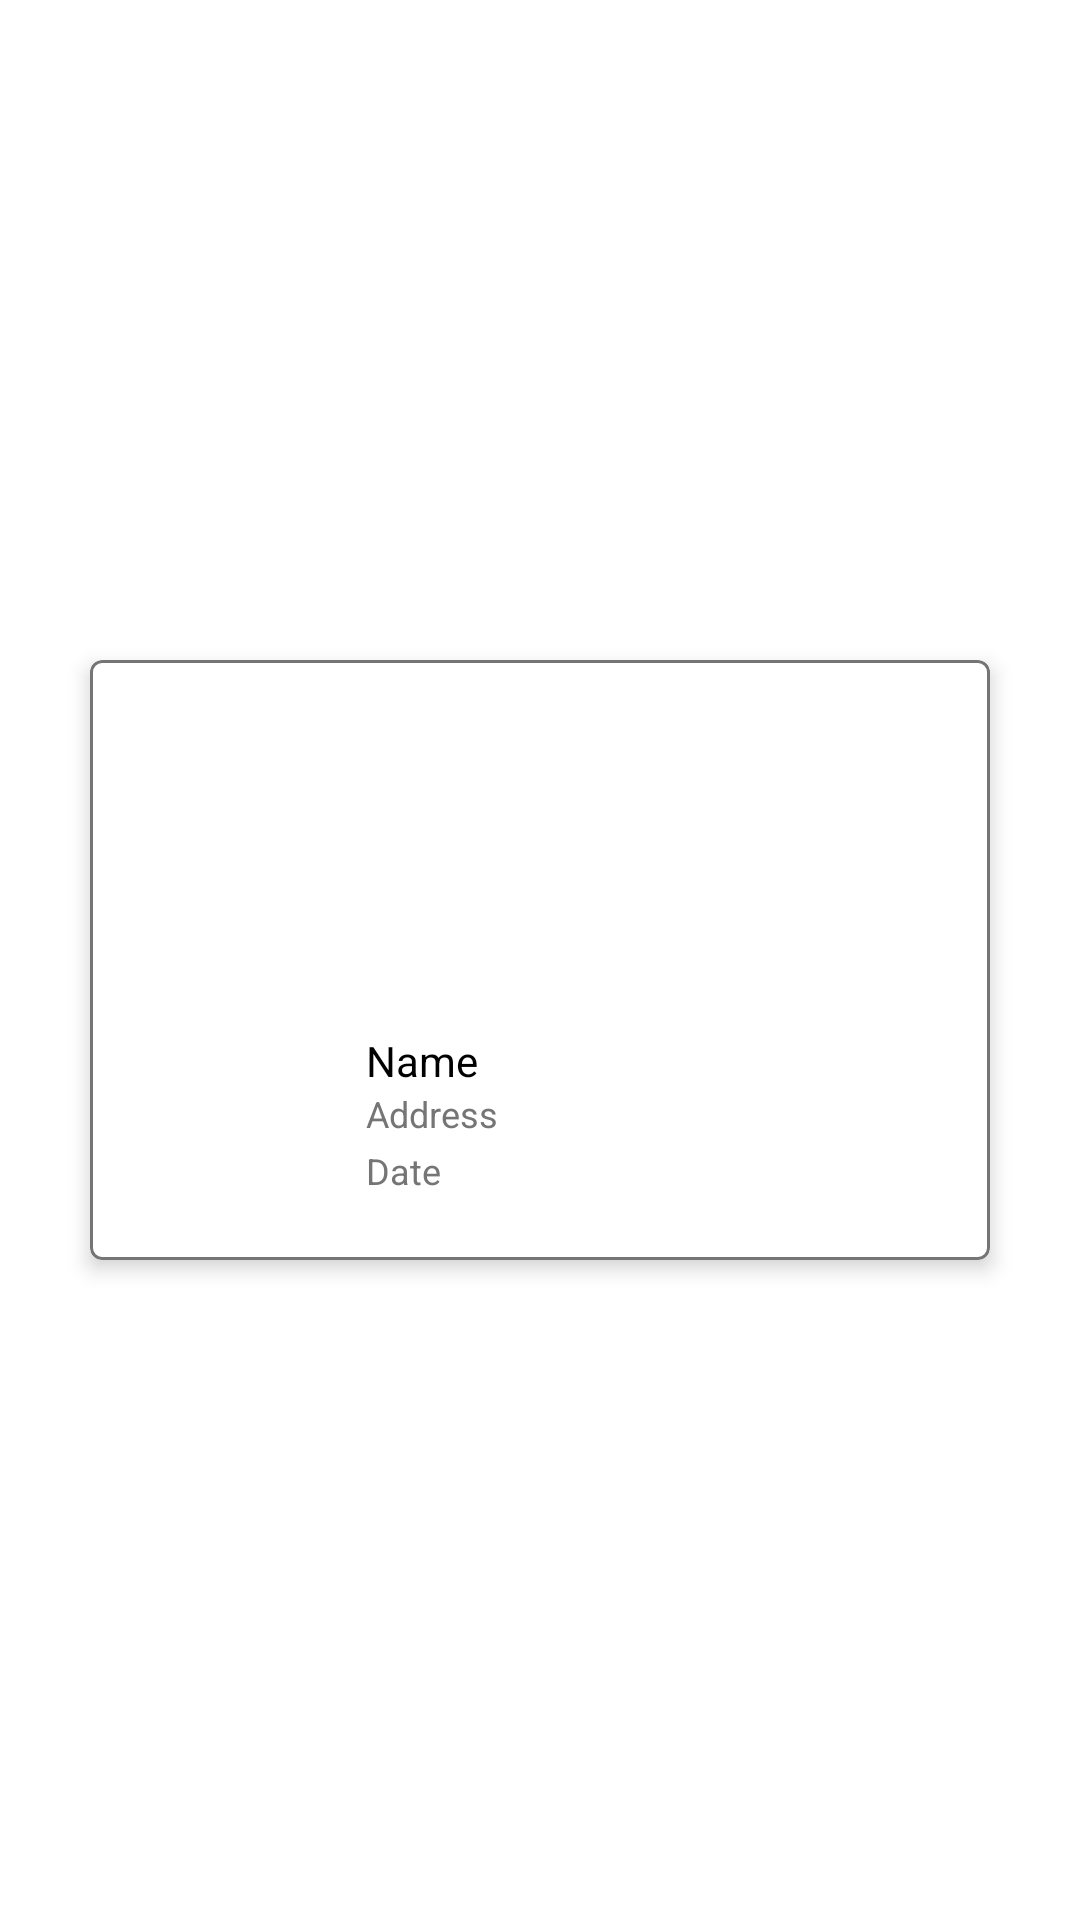

Android layout source for this screen:
<!-- AndroidManifest.xml: application theme Theme.Food_Donation_Dissertation -->
<!-- res/layout/recent_activity_item.xml -->
<?xml version="1.0" encoding="utf-8"?>
<RelativeLayout xmlns:android="http://schemas.android.com/apk/res/android"
    xmlns:app="http://schemas.android.com/apk/res-auto"
    android:layout_width="wrap_content"
    android:layout_height="wrap_content"
    android:layout_margin="1dp"
    android:outlineProvider="none">

    <com.google.android.material.card.MaterialCardView
        android:layout_width="300dp"
        android:layout_height="200dp"
        android:layout_centerInParent="true"
        android:layout_marginEnd="6dp"
        app:strokeColor="@color/secondary_text"
        app:strokeWidth="1dp"
        app:cardCornerRadius="4dp"
        app:cardElevation="4dp"
        app:cardMaxElevation="2dp">

        <RelativeLayout
            android:layout_width="match_parent"
            android:layout_height="match_parent">

            <ImageView
                android:id="@+id/imgActivity"
                android:layout_width="match_parent"
                android:layout_height="120dp"
                android:scaleType="centerCrop"
                android:src="@drawable/act1" />

            <ImageView
                android:id="@+id/imgLogo"
                android:layout_width="76dp"
                android:layout_height="76dp"
                android:layout_below="@id/imgActivity"
                android:layout_marginEnd="16dp"
                android:layout_marginTop="4dp"
                android:scaleType="centerCrop"
                android:src="@drawable/charity_logo1" />

            <TextView
                android:id="@+id/tvActivityName"
                android:layout_width="match_parent"
                android:layout_height="wrap_content"
                android:layout_below="@+id/imgActivity"
                android:layout_marginTop="4dp"
                android:layout_toRightOf="@+id/imgLogo"
                android:autoSizeMaxTextSize="15sp"
                android:autoSizeMinTextSize="13sp"
                android:autoSizeTextType="uniform"
                android:text="Name"
                android:textColor="@color/black" />

            <TextView
                android:id="@+id/tvAddress"
                android:layout_width="match_parent"
                android:layout_height="wrap_content"
                android:layout_below="@+id/tvDate"
                android:layout_toRightOf="@+id/imgLogo"
                android:autoSizeMaxTextSize="12sp"
                android:autoSizeMinTextSize="10sp"
                android:autoSizeTextType="uniform"
                android:text="Date"
                android:textColor="@color/secondary_text" />

            <TextView
                android:id="@+id/tvDate"
                android:layout_width="match_parent"
                android:layout_height="wrap_content"
                android:layout_below="@+id/tvActivityName"
                android:layout_toRightOf="@+id/imgLogo"
                android:autoSizeMaxTextSize="12sp"
                android:autoSizeMinTextSize="10sp"
                android:autoSizeTextType="uniform"
                android:text="Address"
                android:textColor="@color/secondary_text" />

        </RelativeLayout>
    </com.google.android.material.card.MaterialCardView>
</RelativeLayout>
<!-- resources referenced by this layout -->
<resources>
  <color name="black">#FF000000</color>
  <color name="secondary_text">#757575</color>
  <style name="Theme.Food_Donation_Dissertation" parent="Theme.MaterialComponents.Light.NoActionBar">
          
          <item name="colorPrimary">@color/colorPrimary</item>
          <item name="colorPrimaryVariant">@color/colorPrimary</item>
          <item name="colorOnPrimary">@color/white</item>
          
          <item name="colorSecondary">@color/teal_200</item>
          <item name="colorSecondaryVariant">@color/colorPrimary</item>
          <item name="colorOnSecondary">@color/black</item>
          
          <item name="android:statusBarColor" tools:targetApi="l">?attr/colorPrimaryVariant</item>
          
          <item name="toolbarStyle">@style/Widget.App.Toolbar</item>
          <item name="textAppearanceHeadline6">@style/TextAppearance.App.Headline6</item>
  
      </style>
  <color name="colorPrimary">#18b6d9</color>
  <color name="white">#FFFFFFFF</color>
  <color name="teal_200">#FF03DAC5</color>
  <style name="Widget.App.Toolbar" parent="Widget.MaterialComponents.Toolbar.Primary">
          <item name="materialThemeOverlay">@style/ThemeOverlay.App.Toolbar</item>
          <item name="titleTextAppearance">@style/TextAppearance.App.Headline6</item>
          <item name="subtitleTextAppearance">@style/TextAppearance.App.Subtitle1</item>
      </style>
  <style name="TextAppearance.App.Headline6" parent="TextAppearance.MaterialComponents.Headline6">
          <item name="fontFamily">@font/cronus_round</item>
          <item name="android:fontFamily">@font/cronus_round</item>
          <item name="android:textSize">25sp</item>
  
      </style>
  <style name="ThemeOverlay.App.Toolbar" parent="">
          <item name="colorPrimary">@color/backGroundWhite</item>
      </style>
  <style name="TextAppearance.App.Subtitle1" parent="TextAppearance.MaterialComponents.Subtitle1">
          <item name="fontFamily">@font/roboto_regular</item>
          <item name="android:fontFamily">@font/roboto_regular</item>
          <item name="android:textSize">13sp</item>
  
  
      </style>
  <color name="backGroundWhite">#FAFAFA</color>
</resources>
